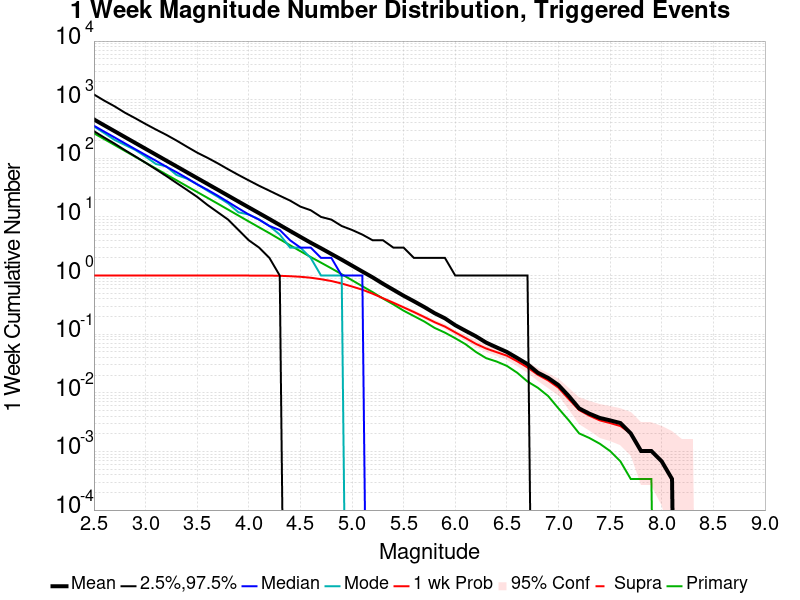

Source data for this figure (header and first rows):
Mag, Mean, 2.5 %ile, 97.5 %ile, Median, Mode, 1 wk Probability, 1 wk Supra-Seis Prob, Primary Aftershocks Mean
2.5, 460.1, 290.0, 1227, 359.0, 350.0, 1.0, 0.0, 267.4
2.6, 365.1, 226.0, 963.0, 285.0, 269.0, 1.0, 0.0, 212.3
2.7, 290.1, 178.0, 771.0, 227.0, 206.0, 1.0, 0.0, 168.6
2.8, 230.3, 138.0, 600.0, 180.0, 169.0, 1.0, 0.0, 133.7
2.9, 183, 108.0, 483.0, 143.0, 139.0, 1.0, 0.0, 106.2
3.0, 145.4, 84.0, 385.0, 114.0, 107.0, 1.0, 0.0, 84.36
3.1, 115.4, 65.0, 310.0, 91.0, 80.0, 1.0, 0.0, 66.99
3.2, 91.61, 50.0, 252.0, 72.0, 73.0, 1.0, 0.0, 53.13
3.3, 72.9, 38.0, 201.0, 58.0, 52.0, 1.0, 0.0, 42.25
3.4, 57.85, 29.0, 158.0, 46.0, 45.0, 1.0, 0.0, 33.5
3.5, 45.99, 22.0, 125.0, 36.0, 36.0, 1.0, 0.0, 26.63
3.6, 36.56, 16.0, 102.0, 29.0, 28.0, 1.0, 0.0, 21.17
3.7, 29.06, 12.0, 82.0, 23.0, 22.0, 1.0, 0.0, 16.81
3.8, 23.07, 9.0, 65.0, 18.0, 17.0, 1.0, 0.0, 13.33
3.9, 18.3, 6.0, 52.0, 14.0, 12.0, 1.0, 0.0, 10.55
4.0, 14.55, 4.0, 42.0, 11.0, 11.0, 1.0, 0.0, 8.366
4.1, 11.58, 3.0, 34.0, 9.0, 9.0, 0.9993, 0.0, 6.644
4.2, 9.212, 2.0, 28.0, 7.0, 7.0, 0.998, 0.0, 5.286
4.3, 7.283, 1.0, 23.0, 6.0, 5.0, 0.9905, 0.0, 4.164
4.4, 5.768, 0.0, 19.0, 4.0, 3.0, 0.9749, 0.0, 3.288
4.5, 4.572, 0.0, 15.0, 3.0, 3.0, 0.9533, 0.0, 2.602
4.6, 3.633, 0.0, 13.0, 3.0, 2.0, 0.9184, 0.0, 2.07
4.7, 2.921, 0.0, 10.0, 2.0, 1.0, 0.8669, 0.0, 1.659
4.8, 2.332, 0.0, 9.0, 2.0, 1.0, 0.807, 0.0, 1.327
4.9, 1.866, 0.0, 7.0, 1.0, 1.0, 0.7318, 0.0, 1.055
5.0, 1.478, 0.0, 6.0, 1.0, 0.0, 0.6505, 0.0, 0.8331
5.1, 1.171, 0.0, 5.0, 1.0, 0.0, 0.5743, 0.0, 0.6576
5.2, 0.9309, 0.0, 4.0, 0.0, 0.0, 0.4907, 0.0, 0.5215
5.3, 0.725, 0.0, 4.0, 0.0, 0.0, 0.4108, 0.0, 0.405
5.4, 0.5726, 0.0, 3.0, 0.0, 0.0, 0.3441, 0.0, 0.3227
5.5, 0.4524, 0.0, 3.0, 0.0, 0.0, 0.2868, 0.0, 0.2516
5.6, 0.364, 0.0, 2.0, 0.0, 0.0, 0.2384, 0.0, 0.2035
5.7, 0.2906, 0.0, 2.0, 0.0, 0.0, 0.1964, 0.0, 0.1646
5.8, 0.2282, 0.0, 2.0, 0.0, 0.0, 0.1602, 0.0, 0.128
5.9, 0.1863, 0.0, 2.0, 0.0, 0.0, 0.1348, 0.0, 0.1063
6.0, 0.1422, 0.0, 1.0, 0.0, 0.0, 0.1073, 0.0, 0.08534
6.1, 0.1141, 0.0, 1.0, 0.0, 0.0, 0.08601, 0.0, 0.06739
6.2, 0.09211, 0.0, 1.0, 0.0, 0.0, 0.06841, 0.0, 0.04978
6.3, 0.07179, 0.0, 1.0, 0.0, 0.0, 0.05689, 0.0, 0.03894
6.4, 0.0596, 0.0, 1.0, 0.0, 0.0, 0.04944, 0.0, 0.0342
6.5, 0.04978, 0.0, 1.0, 0.0, 0.0, 0.04301, 0.0, 0.02878
6.6, 0.03928, 0.0, 1.0, 0.0, 0.0, 0.03454, 0.0, 0.02201
6.7, 0.03082, 0.0, 1.0, 0.0, 0.0, 0.02709, 0.0, 0.01558
6.8, 0.02201, 0.0, 0.0, 0.0, 0.0, 0.02032, 0.0, 0.01219
6.9, 0.01795, 0.0, 0.0, 0.0, 0.0, 0.01625, 0.0, 0.008805
7.0, 0.01355, 0.0, 0.0, 0.0, 0.0, 0.01219, 0.0, 0.005418
7.1, 0.008805, 0.0, 0.0, 0.0, 0.0, 0.007789, 0.0, 0.003386
7.2, 0.005418, 0.0, 0.0, 0.0, 0.0, 0.00508, 0.0, 0.002032
7.3, 0.004402, 0.0, 0.0, 0.0, 0.0, 0.004064, 0.0, 0.001693
7.4, 0.003725, 0.0, 0.0, 0.0, 0.0, 0.003386, 0.0, 0.001355
7.5, 0.003386, 0.0, 0.0, 0.0, 0.0, 0.003048, 0.0, 0.001016
7.6, 0.003048, 0.0, 0.0, 0.0, 0.0, 0.002709, 0.0, 6.7727733E-4
7.7, 0.002032, 0.0, 0.0, 0.0, 0.0, 0.002032, 0.0, 3.3863867E-4
7.8, 0.001016, 0.0, 0.0, 0.0, 0.0, 0.001016, 0.0, 3.3863867E-4
7.9, 0.001016, 0.0, 0.0, 0.0, 0.0, 0.001016, 0.0, 3.3863867E-4
8.0, 6.7727733E-4, 0.0, 0.0, 0.0, 0.0, 6.7727733E-4, 0.0, 0.0
8.1, 3.3863867E-4, 0.0, 0.0, 0.0, 0.0, 3.3863867E-4, 0.0, 0.0
8.2, 0.0, 0.0, 0.0, 0.0, 0.0, 0.0, 0.0, 0.0
8.3, 0.0, 0.0, 0.0, 0.0, 0.0, 0.0, 0.0, 0.0
8.4, 0.0, 0.0, 0.0, 0.0, 0.0, 0.0, 0.0, 0.0
... 6 more rows
